Dataset: dataset (GitHub, irfanDdrwn/tugas-11-Penerapan-Transfer-Learning-VGG16). Classes: Bali suling, Batak suling, Betawi tehyan, Betawi trombone, Maluku tahuri, Minangkabau sarunai, Papua triton, Sunda rebab, Sunda suling, Sunda taleot, Sunda tarawangsa, Sunda terompet.

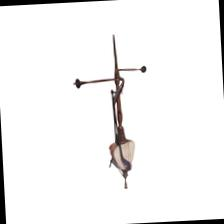
Label: Sunda rebab

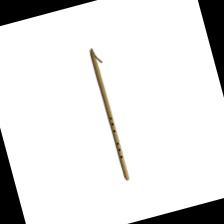
Label: Sunda suling

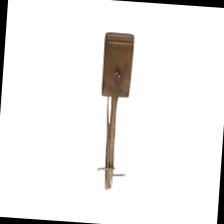
Label: Sunda tarawangsa

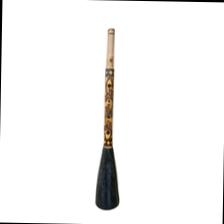
Label: Minangkabau sarunai

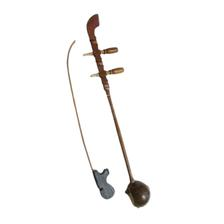
Label: Betawi tehyan

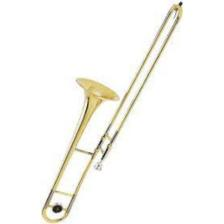
Label: Betawi trombone
